Run: headless pygame with SDL's dummy video driver; simulated clock (each Clock.tick advances the game by its frame time, no real sleeping); random seed 0; keys injected as events and as key.get_pressed() state; no mouse input.
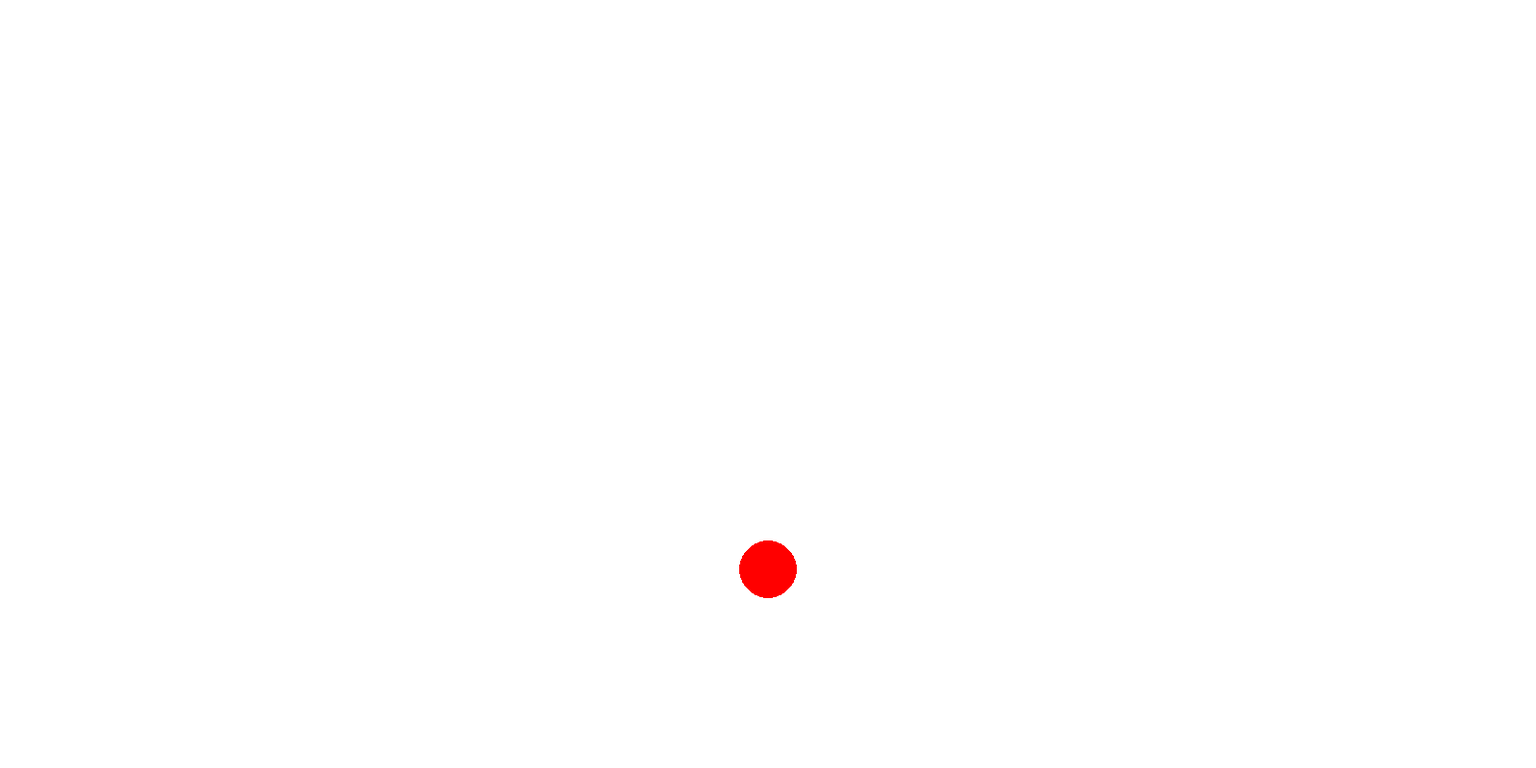
Frame 1 of 4 · flips 1–60 · no input
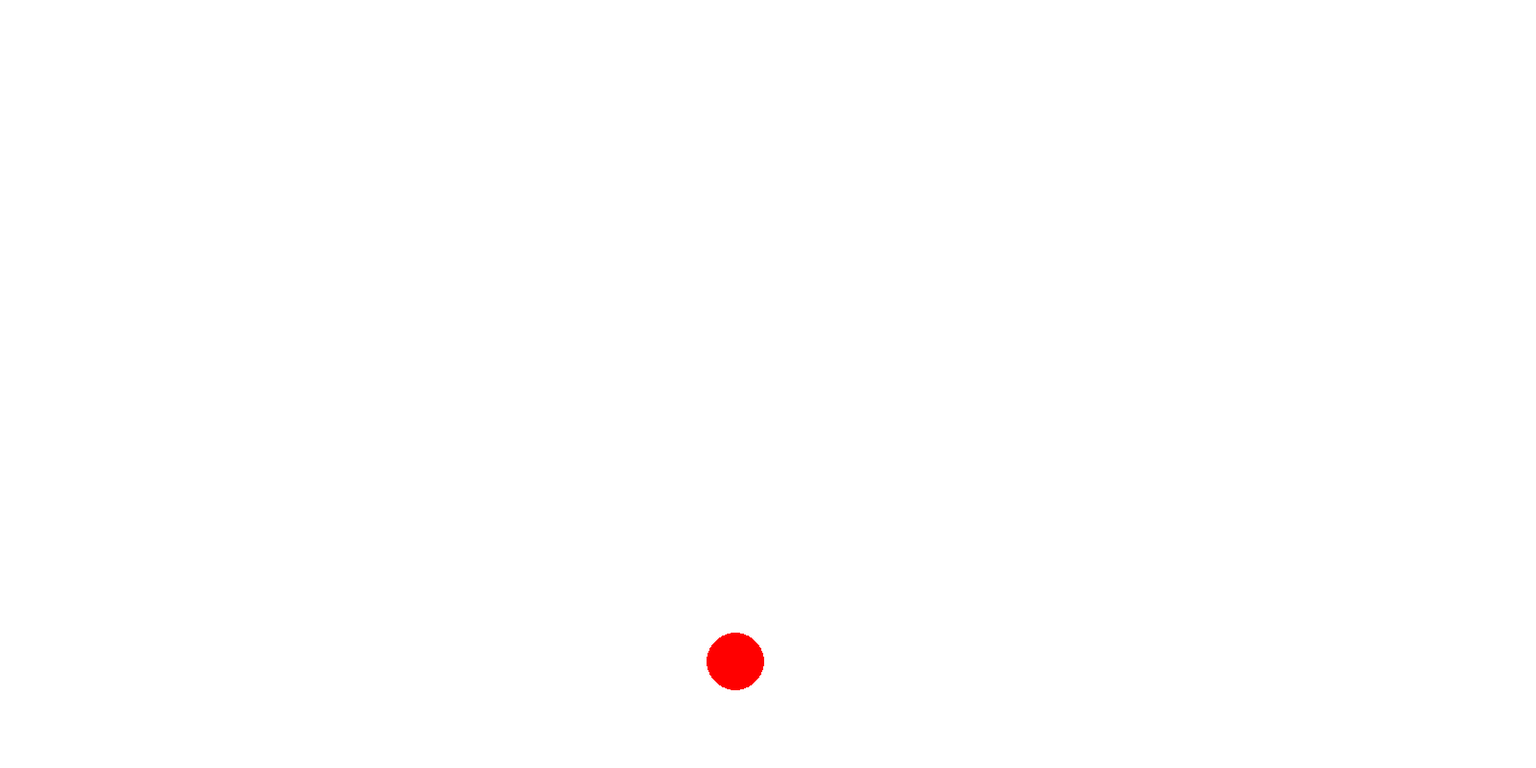
Frame 2 of 4 · flips 61–180 · tapped SPACE, RETURN · held RIGHT (→), D
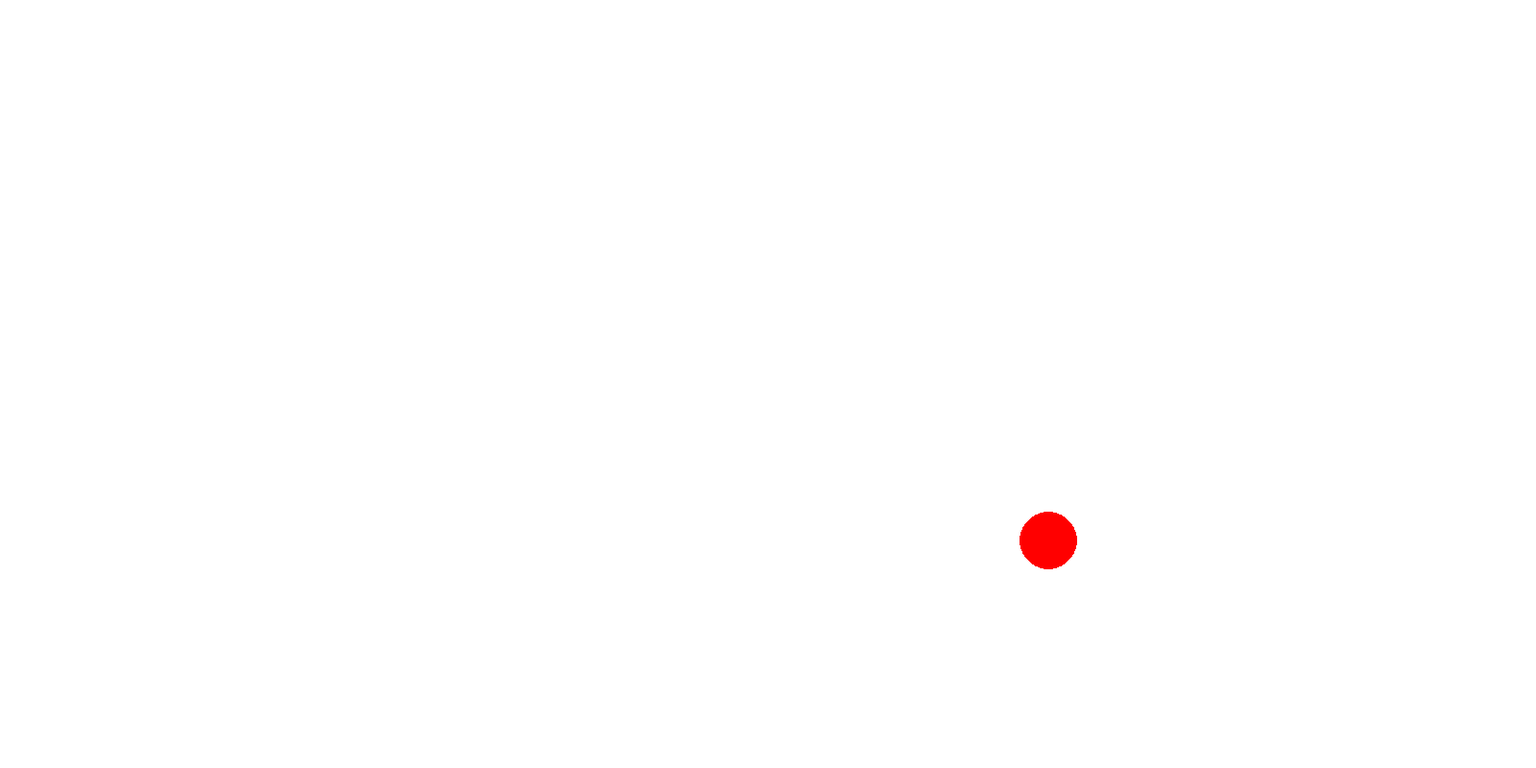
Frame 3 of 4 · flips 181–300 · held DOWN (↓), S
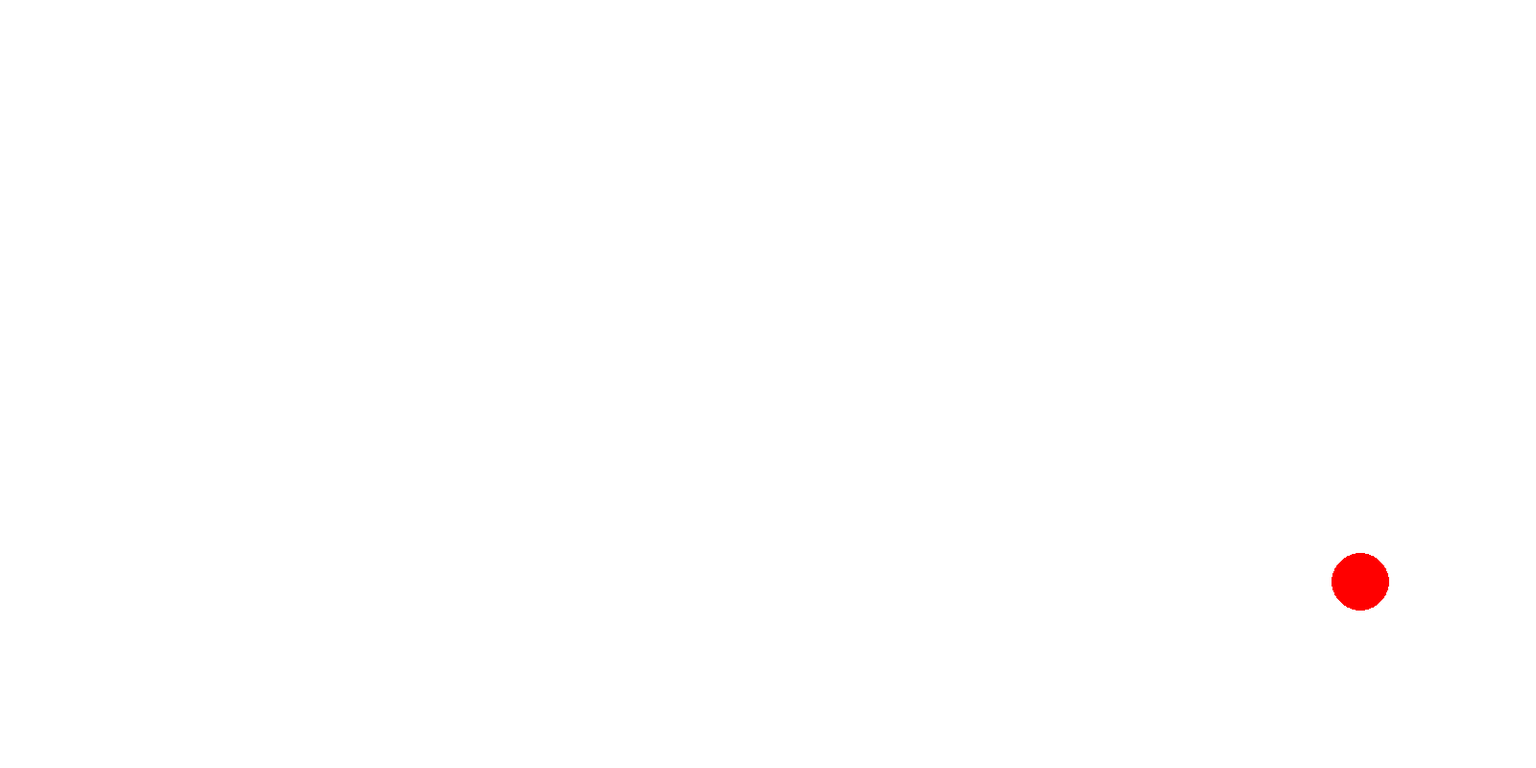
Frame 4 of 4 · flips 301–420 · held LEFT (←), A, UP (↑), W

The pygame program that drew these frames:

import pygame

pygame.init()

# Constants
WIDTH = 1600
HEIGHT = 800
FPS = 60
GRAVITY = 9.81 #Earth gravity
TIME_STEP = 1 / (GRAVITY / 2) # My custom formula

# Colors
WHITE = (255, 255, 255)
RED = (255, 0, 0)
BLUE = (0, 0, 255)

class Particle:
    def __init__(self, x, y, mass, radius, color):
        self.x = x
        self.y = y
        self.radius = radius
        self.mass = mass
        self.color = color
        self.vx = 0
        self.vy = 0

    def update(self):
        self.vy += GRAVITY * TIME_STEP

        self.x += self.vx * TIME_STEP
        self.y += self.vy * TIME_STEP

        # Check for bottom collision
        if self.y + self.radius > HEIGHT:
            self.y = HEIGHT - self.radius
            damping = 0.8 / (self.mass / 10)
            self.vy = -self.vy * damping

        # Check for top collision
        elif self.y - self.radius < 0:
            self.y = self.radius
            self.vy = -self.vy * 0.8

        # Check for right collision
        if self.x + self.radius > WIDTH:
            self.x = WIDTH - self.radius
            damping = 0.8 / (self.mass / 10)
            self.vx = -self.vx * damping

        # Check for left collision
        elif self.x - self.radius < 0:
            self.x = self.radius
            self.vx = -self.vx * 0.8

    def draw(self, screen):
        pygame.draw.circle(screen, self.color, (int(self.x), int(self.y)), self.radius)

screen = pygame.display.set_mode((WIDTH, HEIGHT))
pygame.display.set_caption("Particles")

                   # x, y, mass, radius, color
particle = Particle(800, 400, 10, 30, RED)

clock = pygame.time.Clock()
running = True
while running:
    for event in pygame.event.get():
        if event.type == pygame.QUIT:
            running = False
        if event.type == pygame.KEYDOWN:
            if event.key == pygame.K_UP: #Arrow up
                particle.vy -= 25
            if event.key == pygame.K_DOWN: #Arrow down
                particle.vy += 25
            if event.key == pygame.K_RIGHT: #Arrow right
                particle.vx += 25
            if event.key == pygame.K_LEFT: #Arrow left
                particle.vx -= 25
            if event.key == pygame.K_r: #'R' key
                particle.vx = 0
                particle.vy = 0
            if event.key == pygame.K_w: #'W' key
                particle.vy -= 250
            if event.key == pygame.K_s: #'S' key
                particle.vy += 250
            if event.key == pygame.K_d: #'D' key
                particle.vx += 250
            if event.key == pygame.K_a: #'A' key
                particle.vx -= 250

    screen.fill(WHITE) #Background color

    particle.update()
    particle.draw(screen)

    pygame.display.flip()

    clock.tick(FPS)

pygame.quit()
